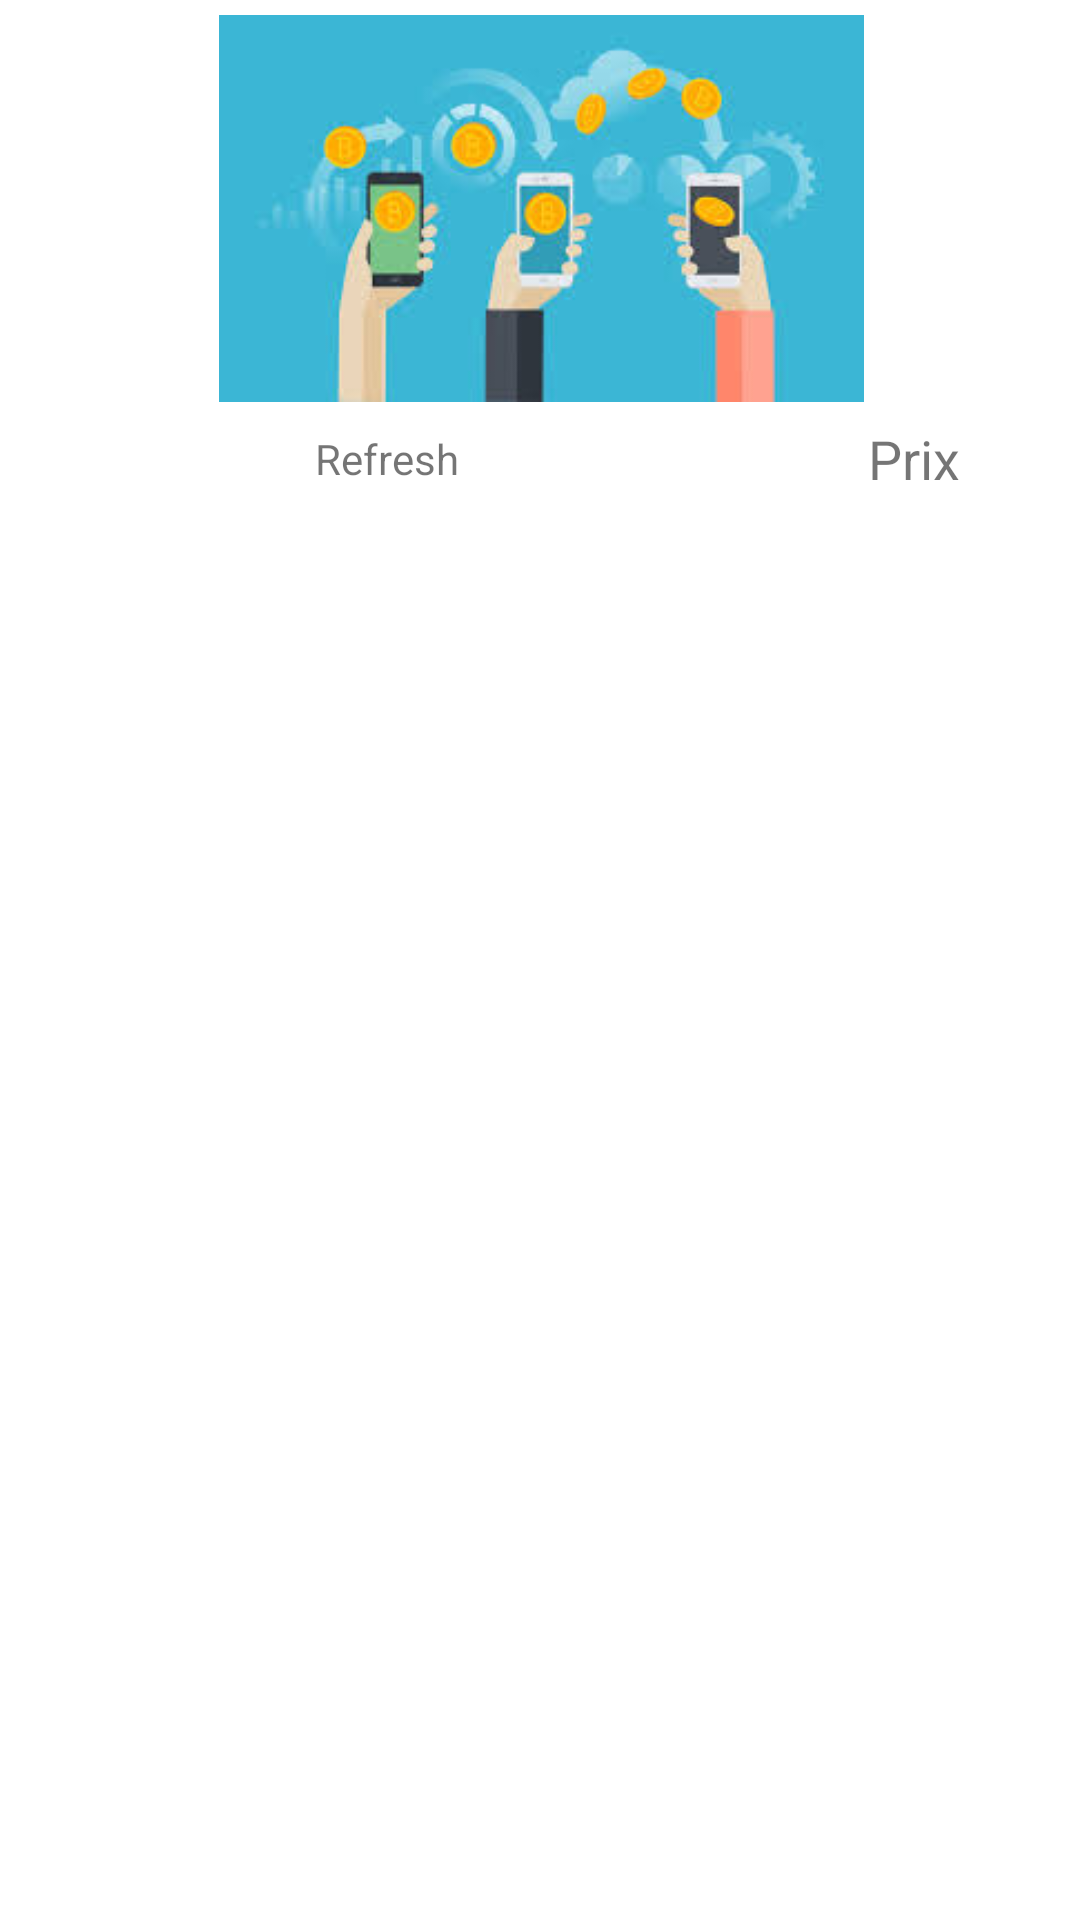

This screen was rendered from an Android layout file. Write that file and the resources it references.
<!-- AndroidManifest.xml: application theme Theme.Android_coins -->
<!-- res/layout/activity_main.xml -->
<?xml version="1.0" encoding="utf-8"?>
<androidx.constraintlayout.widget.ConstraintLayout xmlns:android="http://schemas.android.com/apk/res/android"
    xmlns:app="http://schemas.android.com/apk/res-auto"
    xmlns:tools="http://schemas.android.com/tools"
    android:layout_width="match_parent"
    android:layout_height="match_parent"
    tools:context=".MainActivity">

    <ImageView
        android:id="@+id/imageView2"
        android:layout_width="409dp"
        android:layout_height="129dp"
        android:layout_marginTop="5dp"
        android:foregroundGravity="center"
        app:layout_constraintEnd_toEndOf="parent"
        app:layout_constraintStart_toStartOf="parent"
        app:layout_constraintTop_toTopOf="parent"
        app:srcCompat="@drawable/images" />

    <androidx.recyclerview.widget.RecyclerView
        android:id="@+id/coin_recycler_view"
        android:layout_width="0dp"
        android:layout_height="543dp"
        android:layout_marginTop="172dp"
        app:layout_constraintEnd_toEndOf="parent"
        app:layout_constraintStart_toStartOf="parent"
        app:layout_constraintTop_toTopOf="parent" />

    <LinearLayout
        android:id="@+id/layoutSort"
        android:layout_width="246dp"
        android:layout_height="36dp"
        android:layout_marginStart="105dp"
        android:layout_marginTop="1dp"
        android:gravity="center_vertical"
        android:orientation="horizontal"
        app:layout_constraintStart_toStartOf="parent"
        app:layout_constraintTop_toBottomOf="@+id/imageView2">

        <TextView
            android:id="@+id/textView2"
            android:layout_width="38dp"
            android:layout_height="wrap_content"
            android:layout_weight="1"
            android:text="Refresh" />

        <ImageView
            android:id="@+id/refreshButton"
            android:layout_width="40dp"
            android:layout_height="23dp"
            android:layout_weight="1"
            app:srcCompat="@drawable/_1444" />

        <TextView
            android:id="@+id/textView"
            android:layout_width="wrap_content"
            android:layout_height="wrap_content"
            android:layout_marginStart="75dp"
            android:layout_marginTop="0dp"
            android:text="Prix"
            android:textSize="18sp" />

        <ImageView
            android:id="@+id/imageSort"
            android:layout_width="16dp"
            android:layout_height="23dp"
            android:layout_marginStart="15dp"
            android:layout_marginTop="0dp"
            app:srcCompat="@drawable/sort_arrows_couple_pointing_up_and_down" />

    </LinearLayout>


</androidx.constraintlayout.widget.ConstraintLayout>
<!-- resources referenced by this layout -->
<resources>
  <!-- drawable images: jpg bitmap (drawable, 8405 bytes) -->
  <style name="Theme.Android_coins" parent="Theme.MaterialComponents.DayNight.DarkActionBar">
          
          <item name="colorPrimary">@color/purple_500</item>
          <item name="colorPrimaryVariant">@color/purple_700</item>
          <item name="colorOnPrimary">@color/white</item>
          
          <item name="colorSecondary">@color/teal_200</item>
          <item name="colorSecondaryVariant">@color/teal_700</item>
          <item name="colorOnSecondary">@color/black</item>
          
          <item name="android:statusBarColor">?attr/colorPrimaryVariant</item>
          
      </style>
  <!-- not gathered from this repository: default colours our renderer supplied (Android Studio template values) -->
  <color name="purple_500">#FF6200EE</color>
  <color name="purple_700">#FF3700B3</color>
  <color name="teal_200">#FF03DAC5</color>
  <color name="teal_700">#FF018786</color>
  <color name="black">#FF000000</color>
  <color name="white">#FFFFFFFF</color>
</resources>
